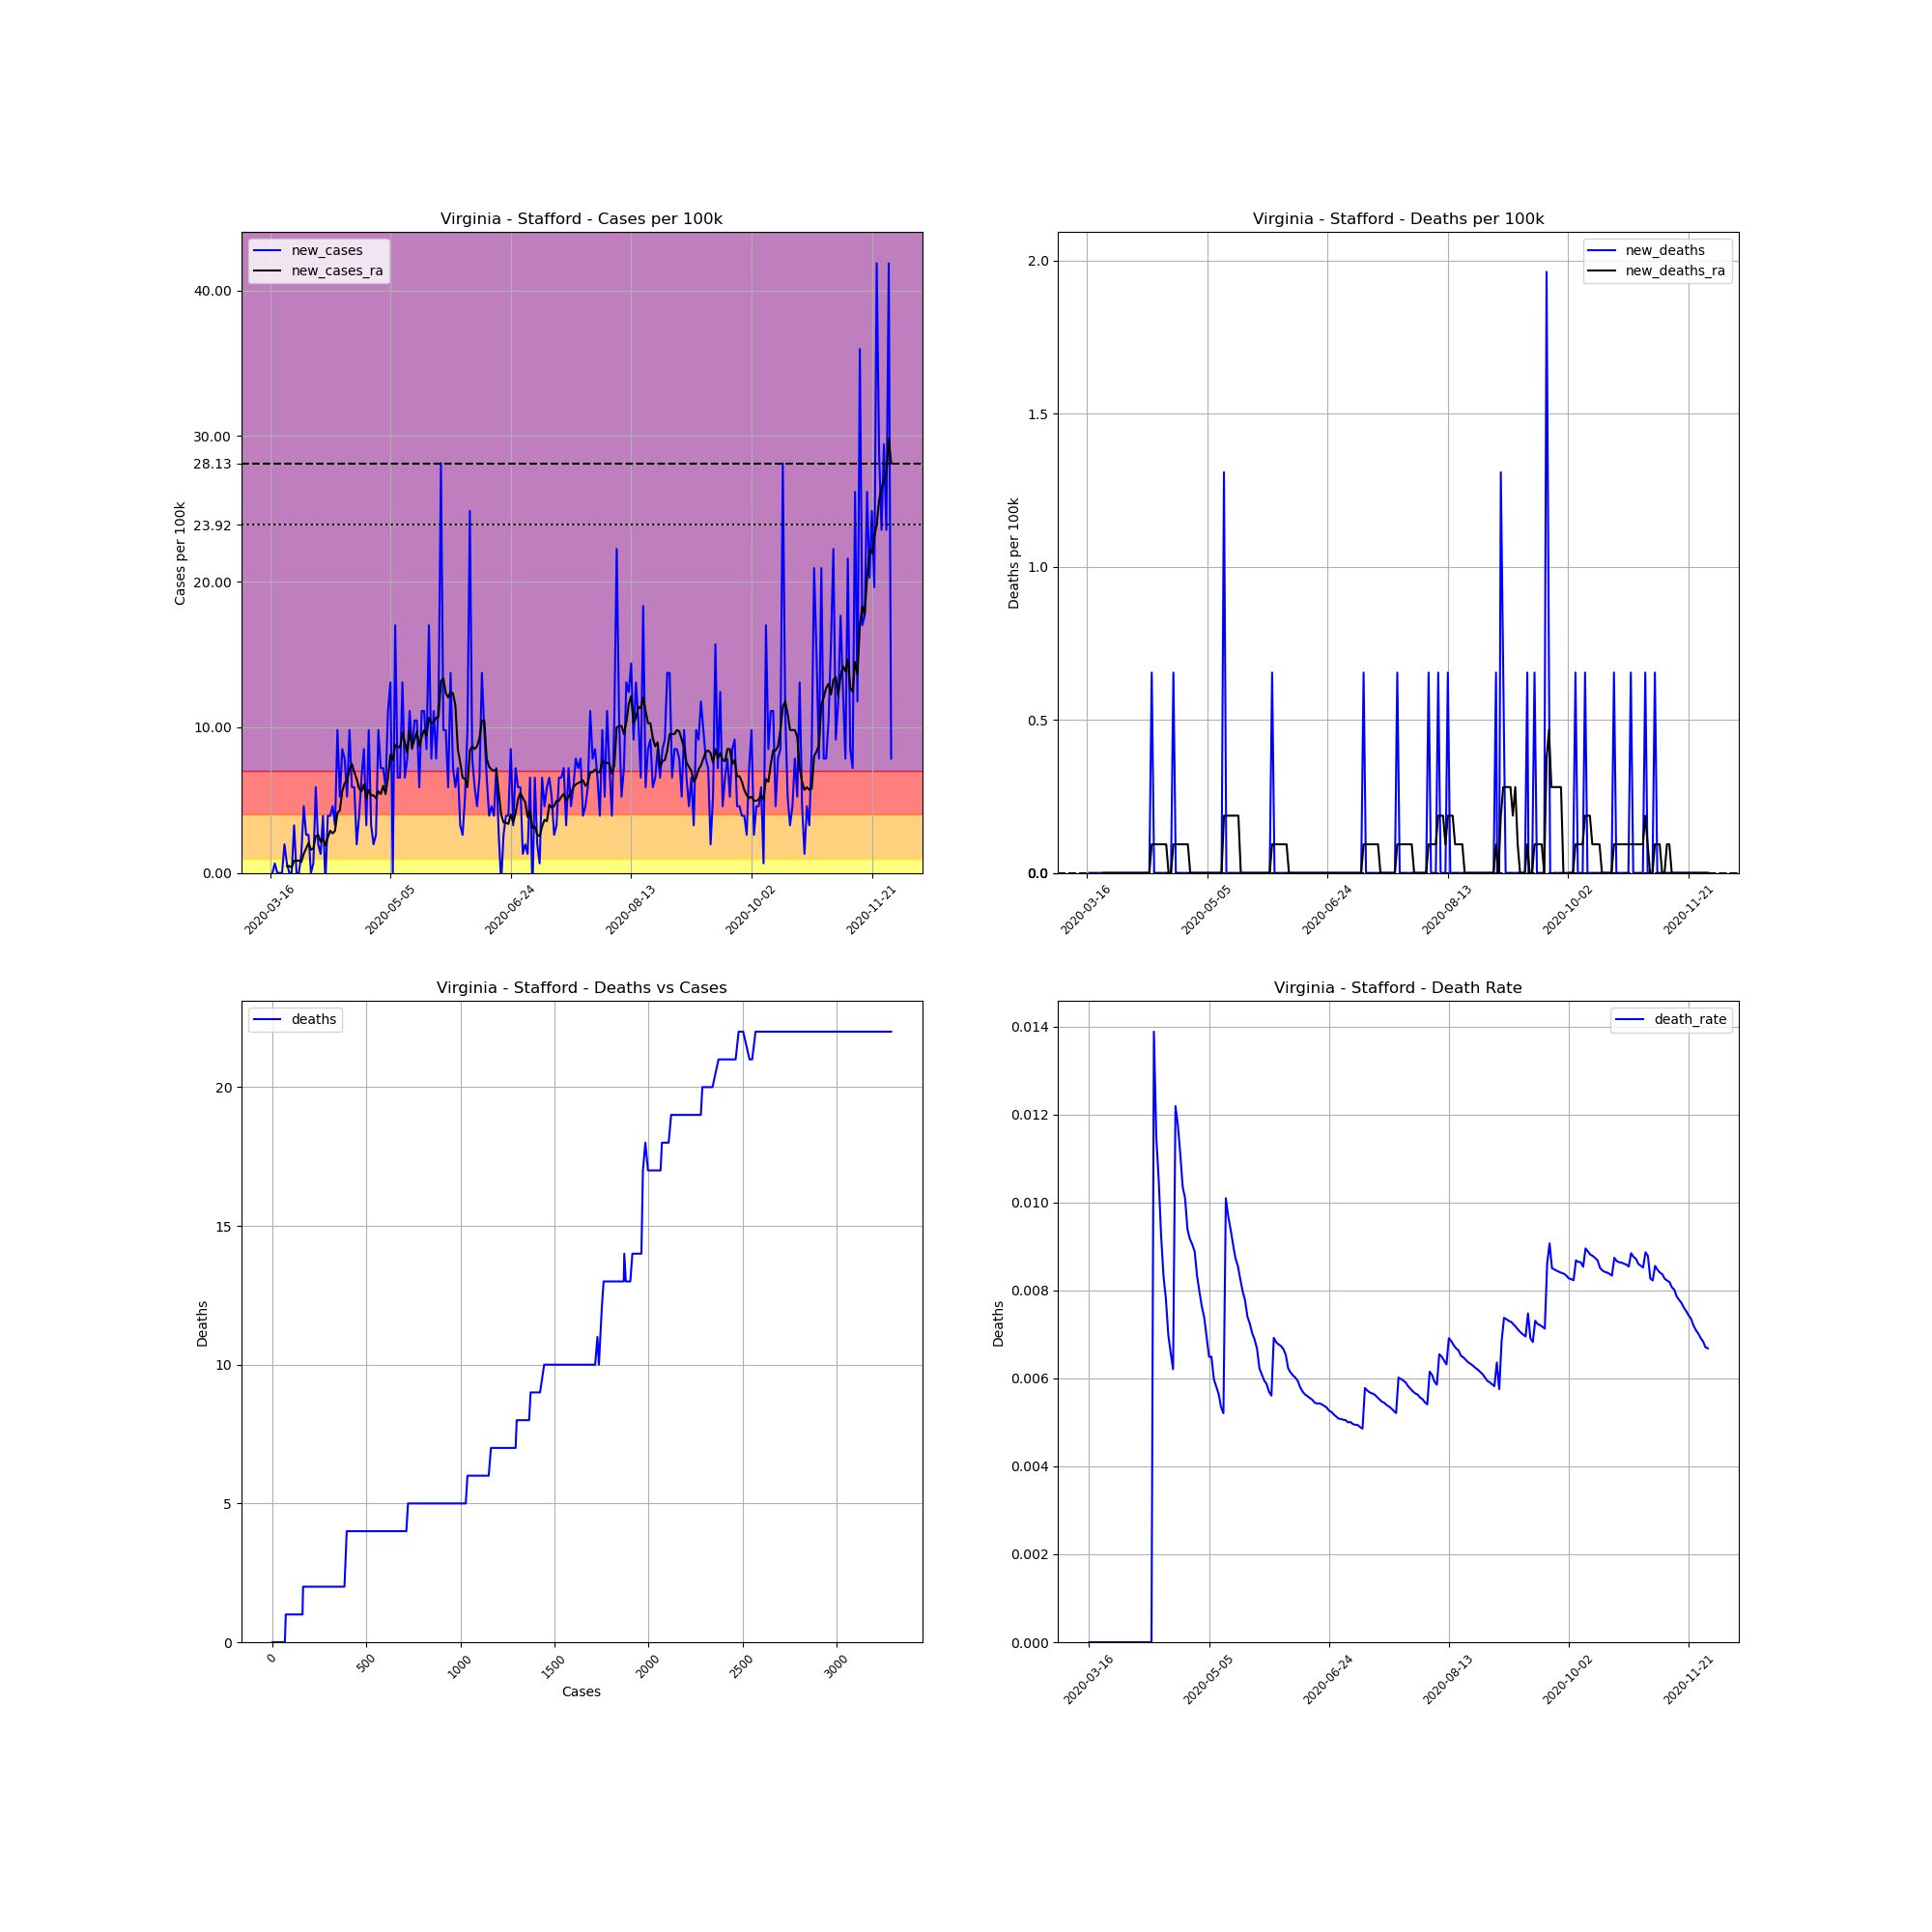

The table this chart was drawn from, first rows:
, date, county, state, fips, cases, deaths, COUNTY, STNAME, CTYNAME, POPESTIMATE2019, cases_per_100k, deaths_per_100k, death_rate, new_cases, new_deaths, new_cases_ra, new_deaths_ra
122611, 2020-03-16, Stafford, Virginia, 51179, 1, 0.0, 179, Virginia, Stafford, 152882, 0.6541, 0.0, 0.0, , , , 
122612, 2020-03-17, Stafford, Virginia, 51179, 1, 0.0, 179, Virginia, Stafford, 152882, 0.6541, 0.0, 0.0, 0.0, 0.0, , 
122613, 2020-03-18, Stafford, Virginia, 51179, 2, 0.0, 179, Virginia, Stafford, 152882, 1.308, 0.0, 0.0, 0.6541, 0.0, , 
122614, 2020-03-19, Stafford, Virginia, 51179, 2, 0.0, 179, Virginia, Stafford, 152882, 1.308, 0.0, 0.0, 0.0, 0.0, , 
122615, 2020-03-20, Stafford, Virginia, 51179, 2, 0.0, 179, Virginia, Stafford, 152882, 1.308, 0.0, 0.0, 0.0, 0.0, , 
122616, 2020-03-21, Stafford, Virginia, 51179, 2, 0.0, 179, Virginia, Stafford, 152882, 1.308, 0.0, 0.0, 0.0, 0.0, , 
122617, 2020-03-22, Stafford, Virginia, 51179, 5, 0.0, 179, Virginia, Stafford, 152882, 3.27, 0.0, 0.0, 1.962, 0.0, , 
122618, 2020-03-23, Stafford, Virginia, 51179, 6, 0.0, 179, Virginia, Stafford, 152882, 3.925, 0.0, 0.0, 0.6541, 0.0, 0.4672, 0.0
122619, 2020-03-24, Stafford, Virginia, 51179, 6, 0.0, 179, Virginia, Stafford, 152882, 3.925, 0.0, 0.0, 0.0, 0.0, 0.4672, 0.0
122620, 2020-03-25, Stafford, Virginia, 51179, 6, 0.0, 179, Virginia, Stafford, 152882, 3.925, 0.0, 0.0, 0.0, 0.0, 0.3738, 0.0
122621, 2020-03-26, Stafford, Virginia, 51179, 11, 0.0, 179, Virginia, Stafford, 152882, 7.195, 0.0, 0.0, 3.27, 0.0, 0.841, 0.0
122622, 2020-03-27, Stafford, Virginia, 51179, 11, 0.0, 179, Virginia, Stafford, 152882, 7.195, 0.0, 0.0, 0.0, 0.0, 0.841, 0.0
122623, 2020-03-28, Stafford, Virginia, 51179, 11, 0.0, 179, Virginia, Stafford, 152882, 7.195, 0.0, 0.0, 0.0, 0.0, 0.841, 0.0
122624, 2020-03-29, Stafford, Virginia, 51179, 13, 0.0, 179, Virginia, Stafford, 152882, 8.503, 0.0, 0.0, 1.308, 0.0, 0.7475, 0.0
122625, 2020-03-30, Stafford, Virginia, 51179, 20, 0.0, 179, Virginia, Stafford, 152882, 13.08, 0.0, 0.0, 4.579, 0.0, 1.308, 0.0
122626, 2020-03-31, Stafford, Virginia, 51179, 24, 0.0, 179, Virginia, Stafford, 152882, 15.7, 0.0, 0.0, 2.616, 0.0, 1.682, 0.0
122627, 2020-04-01, Stafford, Virginia, 51179, 28, 0.0, 179, Virginia, Stafford, 152882, 18.31, 0.0, 0.0, 2.616, 0.0, 2.056, 0.0
122628, 2020-04-02, Stafford, Virginia, 51179, 28, 0.0, 179, Virginia, Stafford, 152882, 18.31, 0.0, 0.0, 0.0, 0.0, 1.589, 0.0
122629, 2020-04-03, Stafford, Virginia, 51179, 29, 0.0, 179, Virginia, Stafford, 152882, 18.97, 0.0, 0.0, 0.6541, 0.0, 1.682, 0.0
122630, 2020-04-04, Stafford, Virginia, 51179, 38, 0.0, 179, Virginia, Stafford, 152882, 24.86, 0.0, 0.0, 5.887, 0.0, 2.523, 0.0
122631, 2020-04-05, Stafford, Virginia, 51179, 41, 0.0, 179, Virginia, Stafford, 152882, 26.82, 0.0, 0.0, 1.962, 0.0, 2.616, 0.0
122632, 2020-04-06, Stafford, Virginia, 51179, 43, 0.0, 179, Virginia, Stafford, 152882, 28.13, 0.0, 0.0, 1.308, 0.0, 2.149, 0.0
122633, 2020-04-07, Stafford, Virginia, 51179, 49, 0.0, 179, Virginia, Stafford, 152882, 32.05, 0.0, 0.0, 3.925, 0.0, 2.336, 0.0
122634, 2020-04-08, Stafford, Virginia, 51179, 48, 0.0, 179, Virginia, Stafford, 152882, 31.4, 0.0, 0.0, -0.6541, 0.0, 1.869, 0.0
122635, 2020-04-09, Stafford, Virginia, 51179, 54, 0.0, 179, Virginia, Stafford, 152882, 35.32, 0.0, 0.0, 3.925, 0.0, 2.43, 0.0
122636, 2020-04-10, Stafford, Virginia, 51179, 60, 0.0, 179, Virginia, Stafford, 152882, 39.25, 0.0, 0.0, 3.925, 0.0, 2.897, 0.0
122637, 2020-04-11, Stafford, Virginia, 51179, 67, 0.0, 179, Virginia, Stafford, 152882, 43.82, 0.0, 0.0, 4.579, 0.0, 2.71, 0.0
122638, 2020-04-12, Stafford, Virginia, 51179, 72, 1.0, 179, Virginia, Stafford, 152882, 47.1, 0.6541, 0.01389, 3.27, 0.6541, 2.897, 0.09344
122639, 2020-04-13, Stafford, Virginia, 51179, 87, 1.0, 179, Virginia, Stafford, 152882, 56.91, 0.6541, 0.01149, 9.811, 0.0, 4.111, 0.09344
122640, 2020-04-14, Stafford, Virginia, 51179, 95, 1.0, 179, Virginia, Stafford, 152882, 62.14, 0.6541, 0.01053, 5.233, 0.0, 4.298, 0.09344
122641, 2020-04-15, Stafford, Virginia, 51179, 108, 1.0, 179, Virginia, Stafford, 152882, 70.64, 0.6541, 0.009259, 8.503, 0.0, 5.607, 0.09344
122642, 2020-04-16, Stafford, Virginia, 51179, 120, 1.0, 179, Virginia, Stafford, 152882, 78.49, 0.6541, 0.008333, 7.849, 0.0, 6.167, 0.09344
122643, 2020-04-17, Stafford, Virginia, 51179, 128, 1.0, 179, Virginia, Stafford, 152882, 83.72, 0.6541, 0.007812, 5.233, 0.0, 6.354, 0.09344
122644, 2020-04-18, Stafford, Virginia, 51179, 143, 1.0, 179, Virginia, Stafford, 152882, 93.54, 0.6541, 0.006993, 9.811, 0.0, 7.102, 0.09344
122645, 2020-04-19, Stafford, Virginia, 51179, 152, 1.0, 179, Virginia, Stafford, 152882, 99.42, 0.6541, 0.006579, 5.887, 0.0, 7.475, 0.0
122646, 2020-04-20, Stafford, Virginia, 51179, 161, 1.0, 179, Virginia, Stafford, 152882, 105.3, 0.6541, 0.006211, 5.887, 0.0, 6.915, 0.0
122647, 2020-04-21, Stafford, Virginia, 51179, 164, 2.0, 179, Virginia, Stafford, 152882, 107.3, 1.308, 0.0122, 1.962, 0.6541, 6.448, 0.09344
122648, 2020-04-22, Stafford, Virginia, 51179, 170, 2.0, 179, Virginia, Stafford, 152882, 111.2, 1.308, 0.01176, 3.925, 0.0, 5.793, 0.09344
122649, 2020-04-23, Stafford, Virginia, 51179, 180, 2.0, 179, Virginia, Stafford, 152882, 117.7, 1.308, 0.01111, 6.541, 0.0, 5.607, 0.09344
122650, 2020-04-24, Stafford, Virginia, 51179, 193, 2.0, 179, Virginia, Stafford, 152882, 126.2, 1.308, 0.01036, 8.503, 0.0, 6.074, 0.09344
122651, 2020-04-25, Stafford, Virginia, 51179, 198, 2.0, 179, Virginia, Stafford, 152882, 129.5, 1.308, 0.0101, 3.27, 0.0, 5.139, 0.09344
122652, 2020-04-26, Stafford, Virginia, 51179, 213, 2.0, 179, Virginia, Stafford, 152882, 139.3, 1.308, 0.00939, 9.811, 0.0, 5.7, 0.09344
122653, 2020-04-27, Stafford, Virginia, 51179, 218, 2.0, 179, Virginia, Stafford, 152882, 142.6, 1.308, 0.009174, 3.27, 0.0, 5.326, 0.09344
122654, 2020-04-28, Stafford, Virginia, 51179, 221, 2.0, 179, Virginia, Stafford, 152882, 144.6, 1.308, 0.00905, 1.962, 0.0, 5.326, 0.0
122655, 2020-04-29, Stafford, Virginia, 51179, 225, 2.0, 179, Virginia, Stafford, 152882, 147.2, 1.308, 0.008889, 2.616, 0.0, 5.139, 0.0
122656, 2020-04-30, Stafford, Virginia, 51179, 240, 2.0, 179, Virginia, Stafford, 152882, 157, 1.308, 0.008333, 9.811, 0.0, 5.607, 0.0
122657, 2020-05-01, Stafford, Virginia, 51179, 251, 2.0, 179, Virginia, Stafford, 152882, 164.2, 1.308, 0.007968, 7.195, 0.0, 5.42, 0.0
122658, 2020-05-02, Stafford, Virginia, 51179, 262, 2.0, 179, Virginia, Stafford, 152882, 171.4, 1.308, 0.007634, 7.195, 0.0, 5.98, 0.0
122659, 2020-05-03, Stafford, Virginia, 51179, 271, 2.0, 179, Virginia, Stafford, 152882, 177.3, 1.308, 0.00738, 5.887, 0.0, 5.42, 0.0
122660, 2020-05-04, Stafford, Virginia, 51179, 288, 2.0, 179, Virginia, Stafford, 152882, 188.4, 1.308, 0.006944, 11.12, 0.0, 6.541, 0.0
122661, 2020-05-05, Stafford, Virginia, 51179, 308, 2.0, 179, Virginia, Stafford, 152882, 201.5, 1.308, 0.006494, 13.08, 0.0, 8.13, 0.0
122662, 2020-05-06, Stafford, Virginia, 51179, 308, 2.0, 179, Virginia, Stafford, 152882, 201.5, 1.308, 0.006494, 0.0, 0.0, 7.756, 0.0
122663, 2020-05-07, Stafford, Virginia, 51179, 334, 2.0, 179, Virginia, Stafford, 152882, 218.5, 1.308, 0.005988, 17.01, 0.0, 8.784, 0.0
122664, 2020-05-08, Stafford, Virginia, 51179, 344, 2.0, 179, Virginia, Stafford, 152882, 225, 1.308, 0.005814, 6.541, 0.0, 8.69, 0.0
122665, 2020-05-09, Stafford, Virginia, 51179, 354, 2.0, 179, Virginia, Stafford, 152882, 231.6, 1.308, 0.00565, 6.541, 0.0, 8.597, 0.0
122666, 2020-05-10, Stafford, Virginia, 51179, 374, 2.0, 179, Virginia, Stafford, 152882, 244.6, 1.308, 0.005348, 13.08, 0.0, 9.625, 0.0
122667, 2020-05-11, Stafford, Virginia, 51179, 384, 2.0, 179, Virginia, Stafford, 152882, 251.2, 1.308, 0.005208, 6.541, 0.0, 8.971, 0.0
122668, 2020-05-12, Stafford, Virginia, 51179, 396, 4.0, 179, Virginia, Stafford, 152882, 259, 2.616, 0.0101, 7.849, 1.308, 8.223, 0.1869
122669, 2020-05-13, Stafford, Virginia, 51179, 413, 4.0, 179, Virginia, Stafford, 152882, 270.1, 2.616, 0.009685, 11.12, 0.0, 9.811, 0.1869
122670, 2020-05-14, Stafford, Virginia, 51179, 426, 4.0, 179, Virginia, Stafford, 152882, 278.6, 2.616, 0.00939, 8.503, 0.0, 8.597, 0.1869
... 199 more rows
